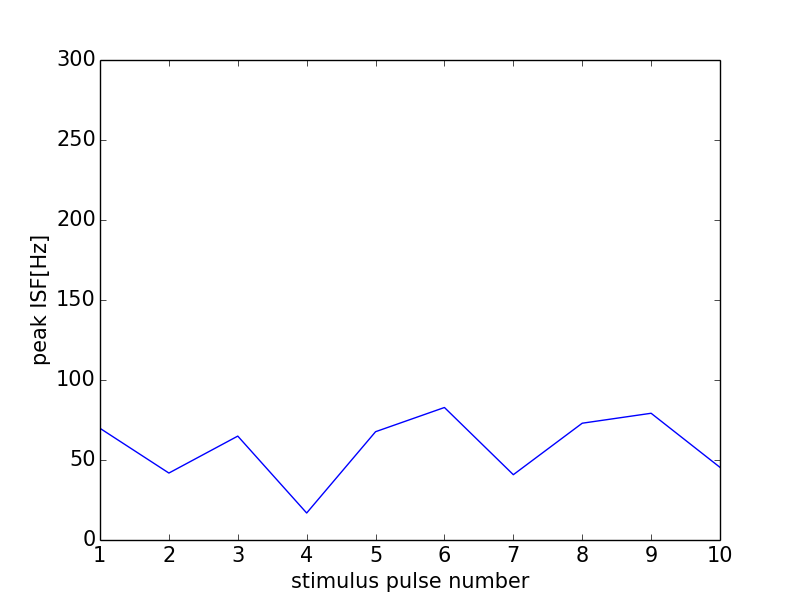

Values plotted in this chart, from the file beside it:
0, 0.0
0, 0
1, 69.81
2, 41.84
3, 64.94
4, 16.87
5, 67.68
6, 82.82
7, 40.82
8, 72.99
9, 79.21
10, 45.4
11, 0
